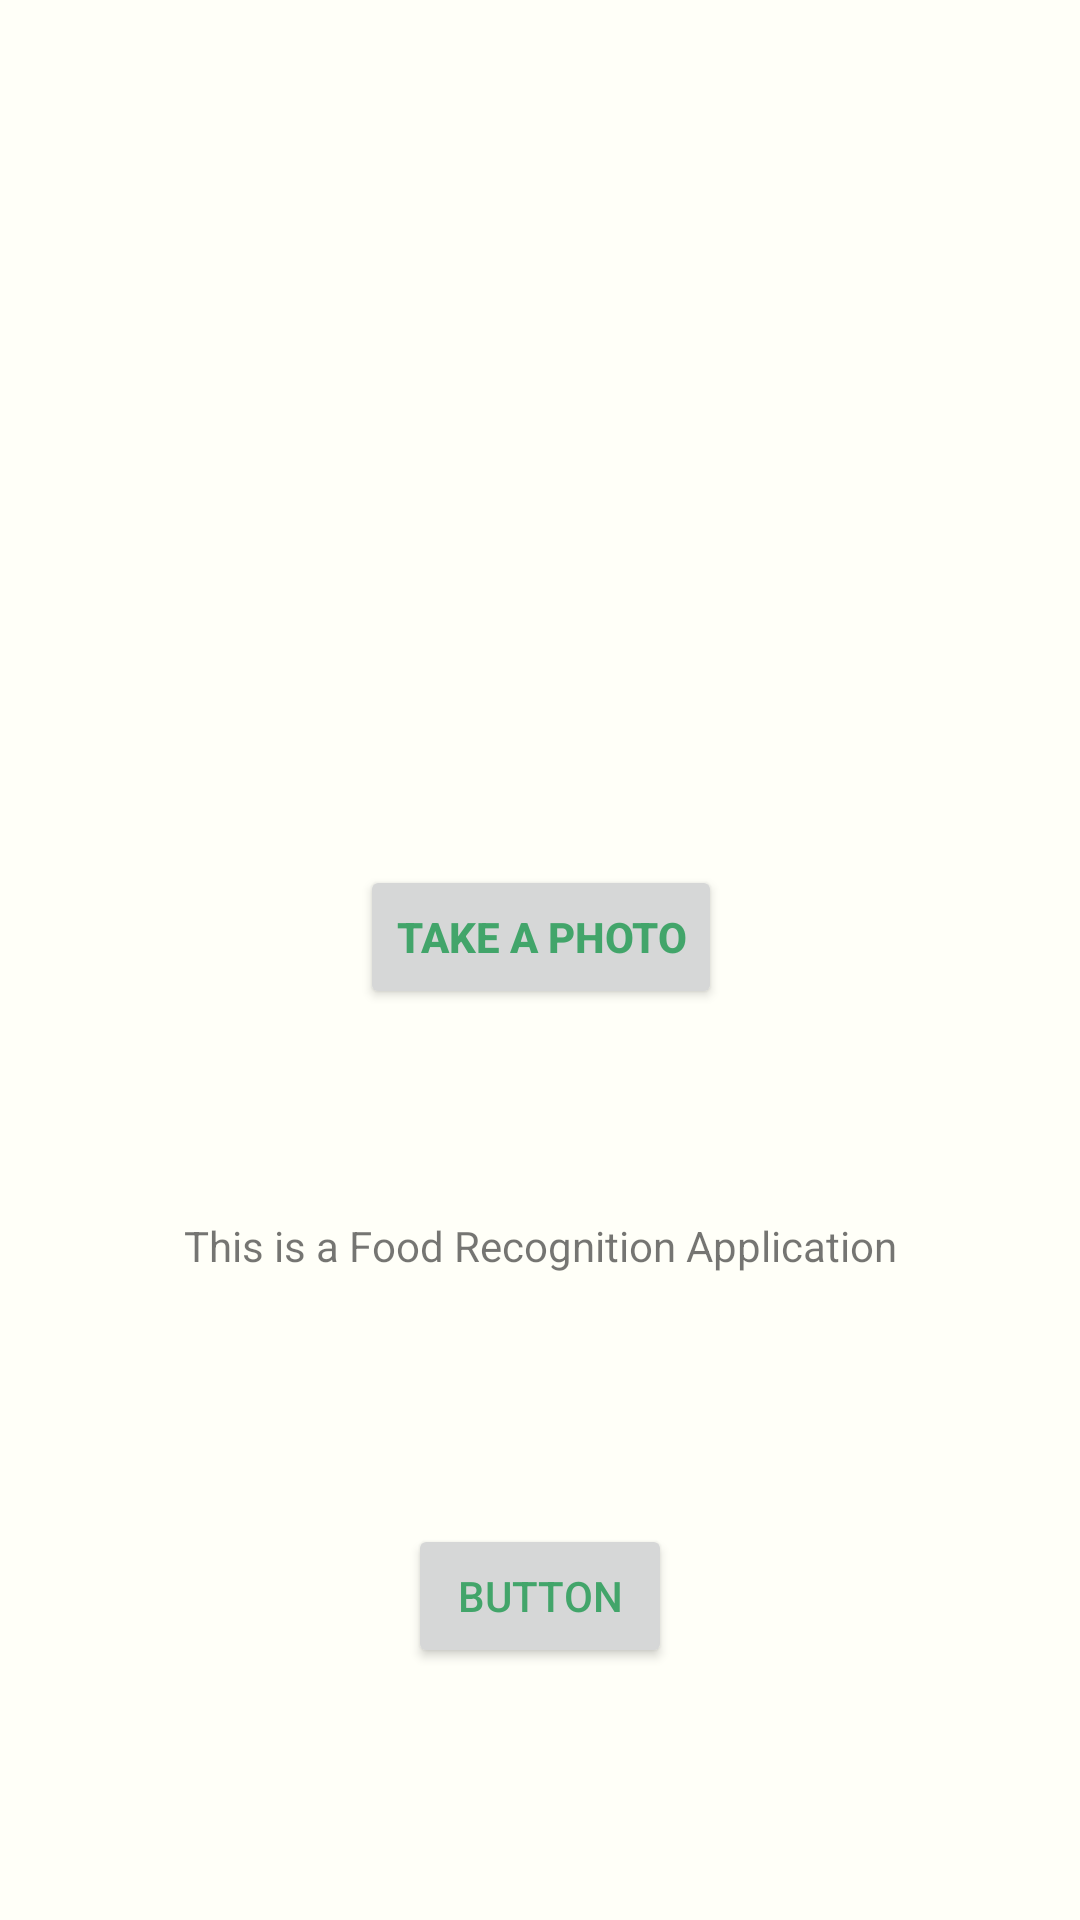

Produce the Android XML layout that renders to this screen, including the resource entries it uses.
<!-- AndroidManifest.xml: activity theme AppTheme.NoActionBar -->
<!-- res/layout/activity_main.xml -->
<?xml version="1.0" encoding="utf-8"?>
<android.support.constraint.ConstraintLayout xmlns:android="http://schemas.android.com/apk/res/android"
    xmlns:app="http://schemas.android.com/apk/res-auto"
    xmlns:tools="http://schemas.android.com/tools"
    android:layout_width="match_parent"
    android:layout_height="match_parent"
    tools:context=".MainActivity">

    <TextView
        android:id="@+id/textView"
        android:layout_width="wrap_content"
        android:layout_height="18dp"
        android:text="This is a Food Recognition Application"
        app:layout_constraintBottom_toBottomOf="parent"
        app:layout_constraintLeft_toLeftOf="parent"
        app:layout_constraintRight_toRightOf="parent"
        app:layout_constraintTop_toTopOf="parent"
        app:layout_constraintVertical_bias="0.652" />

    <Button
        android:id="@+id/SubmitBtn"
        android:layout_width="wrap_content"
        android:layout_height="wrap_content"
        android:layout_marginStart="8dp"
        android:layout_marginLeft="8dp"
        android:layout_marginTop="8dp"
        android:layout_marginEnd="8dp"
        android:layout_marginRight="8dp"
        android:layout_marginBottom="8dp"
        android:contentDescription="Button"
        android:text="Button"
        app:layout_constraintBottom_toBottomOf="parent"
        app:layout_constraintEnd_toEndOf="parent"
        app:layout_constraintStart_toStartOf="parent"
        app:layout_constraintTop_toBottomOf="@+id/textView" />

    <Button
        android:id="@+id/btnTakePicture"
        android:layout_width="wrap_content"
        android:layout_height="wrap_content"
        android:layout_alignParentBottom="true"
        android:layout_centerHorizontal="true"
        android:layout_marginStart="8dp"
        android:layout_marginLeft="8dp"
        android:layout_marginTop="8dp"
        android:layout_marginEnd="8dp"
        android:layout_marginRight="8dp"
        android:layout_marginBottom="8dp"
        android:text="Take a Photo"
        android:textStyle="bold"
        app:layout_constraintBottom_toBottomOf="@+id/textView"
        app:layout_constraintEnd_toEndOf="parent"
        app:layout_constraintHorizontal_bias="0.502"
        app:layout_constraintStart_toStartOf="parent"
        app:layout_constraintTop_toBottomOf="@+id/capturedImage"
        app:layout_constraintVertical_bias="0.509" />

    <ImageView
        android:id="@+id/capturedImage"
        android:layout_width="232dp"
        android:layout_height="190dp"
        android:layout_above="@+id/btnTakePicture"
        android:layout_marginStart="8dp"
        android:layout_marginLeft="8dp"
        android:layout_marginTop="8dp"
        android:layout_marginEnd="8dp"
        android:layout_marginRight="8dp"
        app:layout_constraintEnd_toEndOf="parent"
        app:layout_constraintStart_toStartOf="parent"
        app:layout_constraintTop_toTopOf="parent" />



</android.support.constraint.ConstraintLayout>
<!-- resources referenced by this layout -->
<resources>
  <style name="AppTheme.NoActionBar">
          <item name="windowActionBar">false</item>
          <item name="windowNoTitle">true</item>
          <item name="colorPrimary">@color/colorPrimary</item>
        
          <item name="android:colorBackground">@color/colorSplash</item>
          <item name="colorPrimaryDark">@color/colorPrimaryDark</item>
          <item name="colorAccent">@color/colorAccent</item>
          <item name="android:textColorPrimary">@color/green</item>
          <item name="android:textColorSecondary">@color/bluelight</item>
          <item name="android:windowBackground">@color/colorSplash</item>
      </style>
  <color name="colorPrimary">#344955</color>
  <color name="colorSplash">#fffff8</color>
  <color name="colorPrimaryDark">#232F34</color>
  <color name="colorAccent">#f9aa33</color>
  <color name="green">#42a56a</color>
  <color name="bluelight">#4d658c</color>
</resources>
